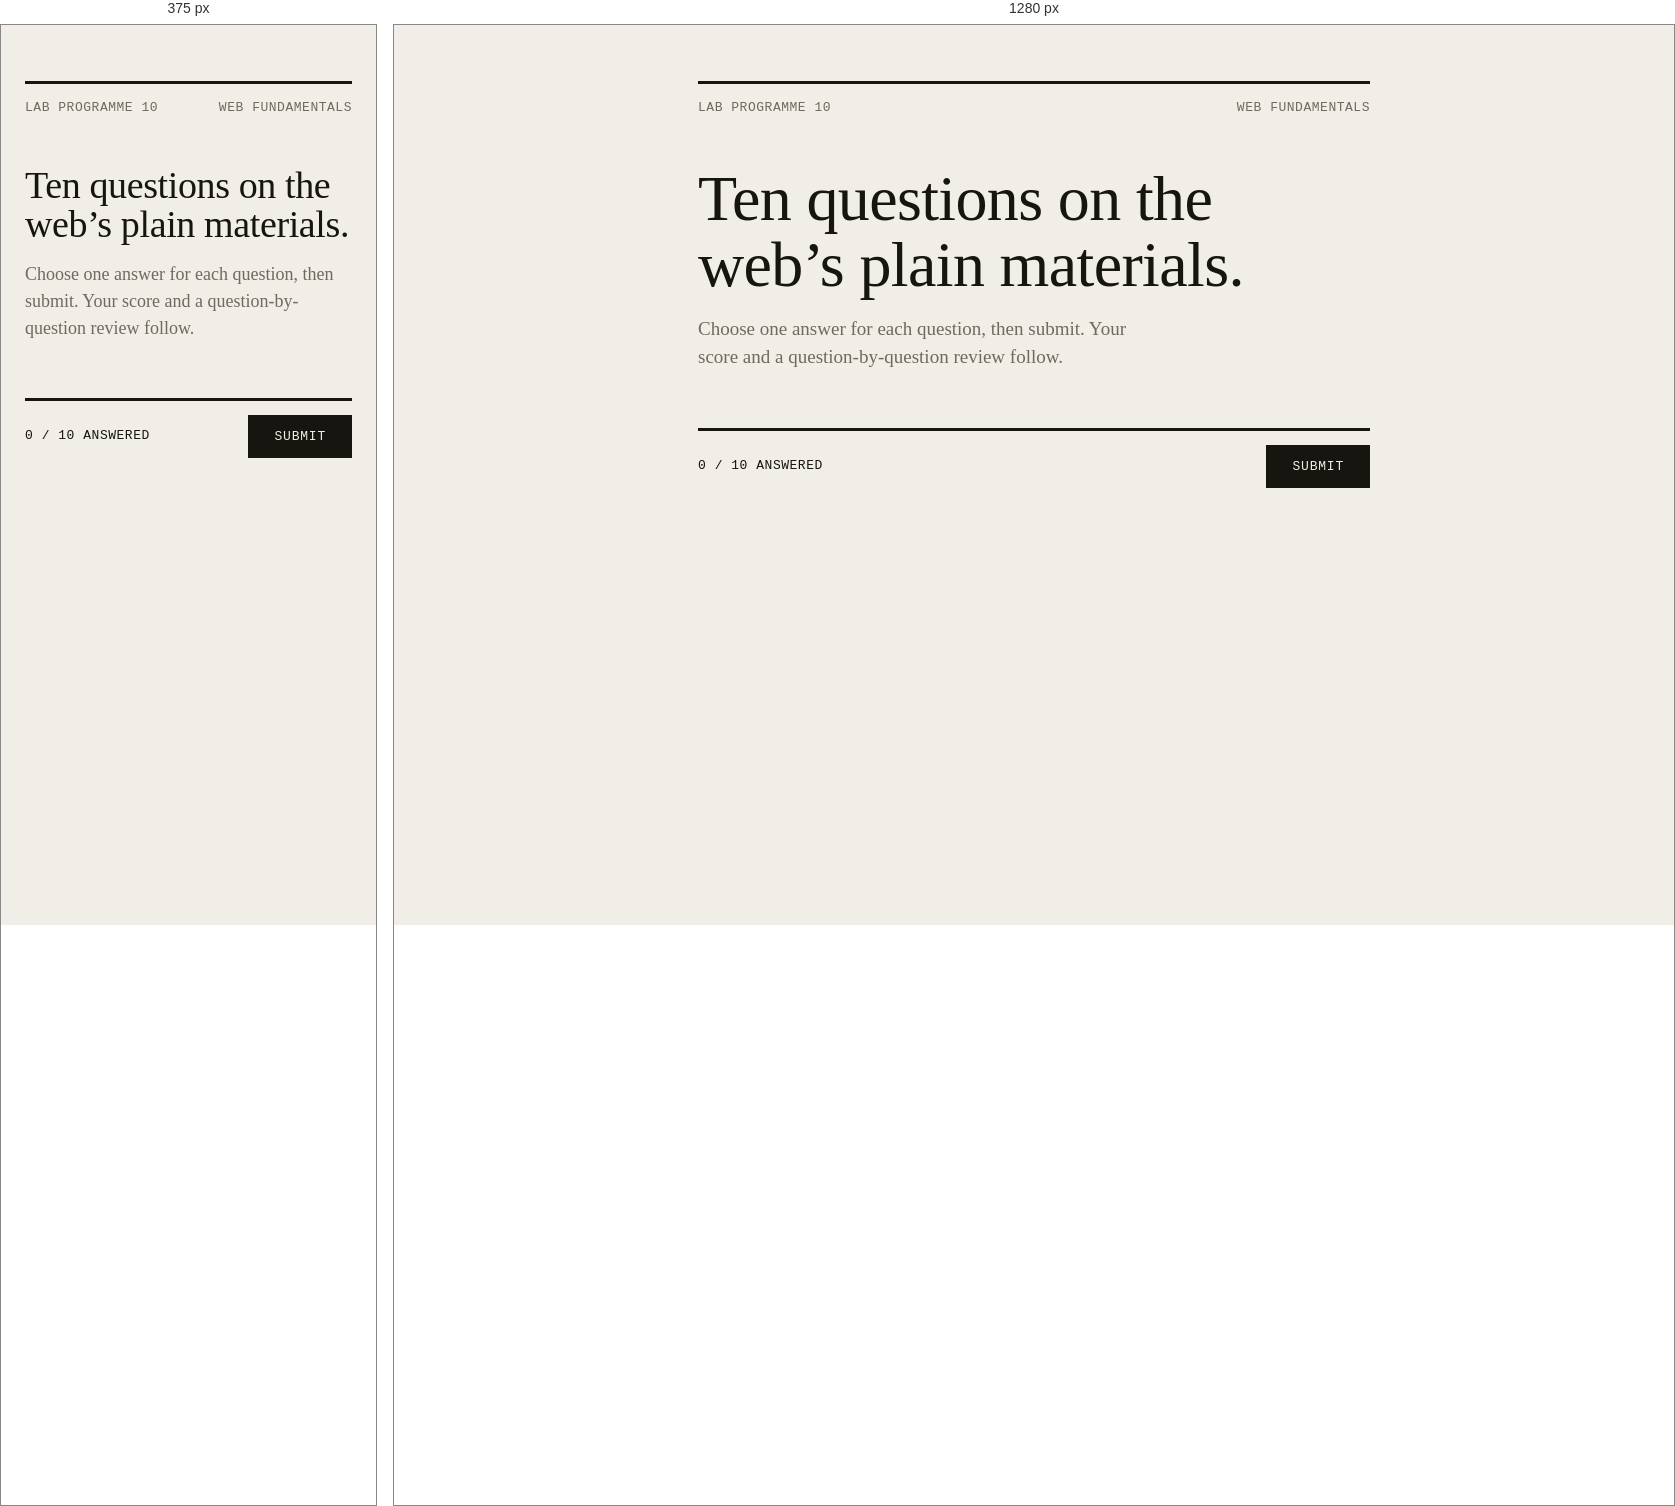
Rendered at 375 px and 1280 px, left to right.

<!-- file: index.html -->
<!DOCTYPE html>
<html lang="en">

<head>
  <meta charset="utf-8">
  <meta name="viewport" content="width=device-width, initial-scale=1, viewport-fit=cover">
  <title>Web Fundamentals Quiz</title>
  <link rel="stylesheet"
    href="https://fonts.googleapis.com/css2?family=Newsreader:opsz,wght@6..72,400;6..72,600&family=DM+Mono:wght@400;500&display=swap">
  <style>
    :root {
      --paper: #f1eee7;
      --ink: #16150f;
      --mute: #6d6a5f;
      --rule: #c9c4b6;
      --accent: #b3331d;
      --ok: #2f5d3a;
      box-sizing: border-box;
      padding-top: env(safe-area-inset-top, 0px);
      padding-bottom: env(safe-area-inset-bottom, 0px);
    }

    @media (prefers-color-scheme:dark) {
      :root:not([data-theme="light"]) {
        --paper: #14130f;
        --ink: #ebe7da;
        --mute: #9a9585;
        --rule: #3a372e;
        --accent: #e0654d;
        --ok: #7fb48a;
        color-scheme: dark
      }
    }

    :root[data-theme="dark"] {
      --paper: #14130f;
      --ink: #ebe7da;
      --mute: #9a9585;
      --rule: #3a372e;
      --accent: #e0654d;
      --ok: #7fb48a;
      color-scheme: dark
    }

    html {
      scroll-padding-top: env(safe-area-inset-top, 0px)
    }

    * {
      box-sizing: border-box
    }

    body {
      margin: 0;
      background: var(--paper);
      color: var(--ink);
      font-family: "Newsreader", Georgia, "Times New Roman", serif;
      font-size: 19px;
      line-height: 1.5
    }

    .mono {
      font-family: "DM Mono", ui-monospace, Menlo, Consolas, monospace;
      font-size: 13px;
      letter-spacing: .04em;
      text-transform: uppercase
    }

    main {
      max-width: 720px;
      margin: 0 auto;
      padding: 56px 24px 96px
    }

    header {
      border-top: 3px solid var(--ink);
      padding-top: 14px;
      display: flex;
      justify-content: space-between;
      gap: 16px;
      color: var(--mute)
    }

    h1 {
      font-weight: 400;
      font-size: clamp(38px, 8vw, 64px);
      line-height: 1.04;
      margin: 48px 0 16px;
      letter-spacing: -.01em
    }

    .lede {
      color: var(--mute);
      margin: 0 0 56px;
      max-width: 46ch
    }

    .q {
      border-top: 1px solid var(--rule);
      padding: 28px 0 8px
    }

    .q h2 {
      font-weight: 600;
      font-size: 21px;
      line-height: 1.35;
      margin: 0 0 18px;
      display: grid;
      grid-template-columns: 44px 1fr
    }

    .q h2 .mono {
      color: var(--mute);
      padding-top: 5px
    }

    .opts {
      margin: 0 0 20px 44px;
      padding: 0;
      border: 0
    }

    .opt {
      display: grid;
      grid-template-columns: 32px 1fr;
      padding: 9px 0;
      cursor: pointer;
      border-bottom: 1px solid transparent
    }

    .opt input {
      position: absolute;
      opacity: 0;
      pointer-events: none
    }

    .opt .k {
      font-family: "DM Mono", monospace;
      font-size: 13px;
      color: var(--mute);
      padding-top: 5px
    }

    .opt span.t {
      border-bottom: 1px solid transparent
    }

    .opt:hover span.t {
      border-bottom-color: var(--mute)
    }

    .opt input:checked~.t {
      border-bottom: 2px solid var(--ink);
      font-weight: 600
    }

    .opt input:checked~.k {
      color: var(--ink)
    }

    .opt input:focus-visible~.t {
      outline: 2px solid var(--accent);
      outline-offset: 3px
    }

    .bar {
      position: sticky;
      bottom: 0;
      background: var(--paper);
      border-top: 3px solid var(--ink);
      padding: 14px 0 calc(14px + env(safe-area-inset-bottom, 0px));
      margin-top: 32px;
      display: flex;
      justify-content: space-between;
      align-items: center;
      gap: 16px
    }

    button {
      font-family: "DM Mono", ui-monospace, monospace;
      font-size: 13px;
      letter-spacing: .06em;
      text-transform: uppercase;
      background: var(--ink);
      color: var(--paper);
      border: 0;
      border-radius: 0;
      padding: 14px 26px;
      cursor: pointer
    }

    button:hover {
      background: var(--accent);
      color: #fff
    }

    button:disabled {
      background: transparent;
      color: var(--mute);
      border: 1px solid var(--rule);
      cursor: not-allowed
    }

    button.ghost {
      background: transparent;
      color: var(--ink);
      border: 1px solid var(--ink)
    }

    button.ghost:hover {
      background: var(--ink);
      color: var(--paper)
    }

    .msg {
      color: var(--accent);
      min-height: 1.4em
    }

    .score {
      display: flex;
      align-items: baseline;
      gap: 18px;
      border-top: 3px solid var(--ink);
      padding-top: 24px;
      margin-top: 40px
    }

    .score .n {
      font-size: clamp(96px, 24vw, 168px);
      line-height: .9;
      font-weight: 400;
      letter-spacing: -.03em
    }

    .score .d {
      font-size: clamp(28px, 6vw, 44px);
      color: var(--mute)
    }

    .verdict {
      font-size: 24px;
      margin: 8px 0 8px
    }

    .tally {
      display: flex;
      gap: 32px;
      color: var(--mute);
      margin: 20px 0 48px;
      flex-wrap: wrap
    }

    .tally b {
      color: var(--ink);
      font-weight: 500
    }

    .r {
      border-top: 1px solid var(--rule);
      padding: 22px 0
    }

    .r .head {
      display: grid;
      grid-template-columns: 44px 1fr;
      margin-bottom: 8px
    }

    .r .head p {
      margin: 0;
      font-weight: 600
    }

    .r .row {
      margin-left: 44px;
      display: grid;
      grid-template-columns: 120px 1fr;
      gap: 4px 12px;
      padding: 3px 0
    }

    .r .row .mono {
      color: var(--mute);
      padding-top: 4px
    }

    .good {
      color: var(--ok)
    }

    .bad {
      color: var(--accent)
    }

    .bad .t {
      text-decoration: line-through;
      text-decoration-thickness: 1px
    }

    .note {
      margin: 10px 0 0 44px;
      color: var(--mute);
      font-size: 17px
    }

    .hide {
      display: none
    }

    @media (max-width:520px) {
      body {
        font-size: 18px
      }

      .opts,
      .note,
      .r .row {
        margin-left: 0
      }

      .q h2,
      .r .head {
        grid-template-columns: 34px 1fr
      }

      .r .row {
        grid-template-columns: 1fr
      }
    }
  </style>
</head>

<body>
  <main>
    <header class="mono"><span>Lab Programme 10</span><span>Web Fundamentals</span></header>
    <h1>Ten questions on the web’s plain materials.</h1>
    <p class="lede">Choose one answer for each question, then submit. Your score and a question-by-question review
      follow.</p>

    <section id="quiz">
      <form id="form" novalidate></form>
      <div class="bar">
        <span class="mono" id="count">0 / 10 answered</span>
        <span class="msg mono" id="msg" role="status"></span>
        <button id="submit" type="button">Submit</button>
      </div>
    </section>

    <section id="result" class="hide" aria-live="polite"></section>
  </main>

  <script>
    const QUESTIONS = [
      { q: "Which HTML element holds the primary navigation links of a page?", o: ["<menu>", "<nav>", "<aside>", "<links>"], a: 1, n: "<nav> is the semantic landmark for major navigation blocks." },
      { q: "Which CSS property makes a container a flex container?", o: ["flex: 1", "align-items: center", "display: flex", "position: flex"], a: 2, n: "Flexbox begins with display: flex on the parent." },
      { q: "What does the CSS rule @media (max-width: 600px) target?", o: ["Screens at least 600px wide", "Screens 600px wide or narrower", "Only printers", "Only 600px-tall screens"], a: 1, n: "max-width applies the rules up to and including that width." },
      { q: "Which keyword declares a variable that cannot be reassigned in JavaScript?", o: ["var", "let", "const", "static"], a: 2, n: "const prevents reassignment of the binding." },
      { q: "What does document.querySelector('.item') return?", o: ["Every element with class item", "The first matching element, or null", "An array of strings", "The class name"], a: 1, n: "querySelectorAll returns all matches; querySelector returns the first." },
      { q: "Which method adds an element to the end of an array?", o: ["push()", "pop()", "shift()", "concat()"], a: 0, n: "push() appends and returns the new length." },
      { q: "What does the expression typeof null evaluate to?", o: ["\"null\"", "\"undefined\"", "\"object\"", "\"number\""], a: 2, n: "A long-standing quirk of the language." },
      { q: "Which function runs code repeatedly at a fixed interval?", o: ["setTimeout()", "setInterval()", "requestIdle()", "repeat()"], a: 1, n: "setInterval repeats until clearInterval is called." },
      { q: "Which operator compares both value and type?", o: ["==", "=", "===", "=>"], a: 2, n: "=== performs strict equality without type coercion." },
      { q: "Which HTTP status code means the resource was not found?", o: ["200", "301", "403", "404"], a: 3, n: "404 Not Found; 403 is forbidden, 301 a permanent redirect." }
    ];
    const L = ["A", "B", "C", "D"];
    const form = document.getElementById("form");
    const count = document.getElementById("count");
    const msg = document.getElementById("msg");
    const esc = s => s.replace(/[&<>"]/g, c => ({ "&": "&amp;", "<": "&lt;", ">": "&gt;", '"': "&quot;" }[c]));
    const pad = n => String(n).padStart(2, "0");

    function render() {
      form.innerHTML = QUESTIONS.map((x, i) => `
    <fieldset class="q" style="border-left:0;border-right:0;border-bottom:0;margin:0;padding-inline:0;min-inline-size:0">
      <legend class="hide">Question ${i + 1}</legend>
      <h2><span class="mono">${pad(i + 1)}</span><span>${esc(x.q)}</span></h2>
      <div class="opts">${x.o.map((t, j) => `
        <label class="opt"><input type="radio" name="q${i}" value="${j}"><span class="k">${L[j]}</span><span class="t">${esc(t)}</span></label>`).join("")}
      </div>
    </fieldset>`).join("");
      update();
    }
    function answers() {
      return QUESTIONS.map((_, i) => { const c = form.querySelector(`input[name=q${i}]:checked`); return c ? +c.value : null });
    }
    function update() {
      const n = answers().filter(v => v !== null).length;
      count.textContent = `${n} / ${QUESTIONS.length} answered`;
      if (n === QUESTIONS.length) msg.textContent = "";
    }
    form.addEventListener("change", update);

    document.getElementById("submit").addEventListener("click", () => {
      const ans = answers();
      const first = ans.indexOf(null);
      if (first !== -1) {
        const left = ans.filter(v => v === null).length;
        msg.textContent = `${left} unanswered`;
        form.querySelectorAll(".q")[first].scrollIntoView({ behavior: "smooth", block: "center" });
        return;
      }
      showResult(ans);
    });

    function showResult(ans) {
      const total = QUESTIONS.length;
      const score = ans.reduce((s, v, i) => s + (v === QUESTIONS[i].a ? 1 : 0), 0);
      const pct = Math.round(score / total * 100);
      const verdict = pct === 100 ? "Flawless." : pct >= 80 ? "Strong result." : pct >= 60 ? "A solid pass." : pct >= 40 ? "Needs revision." : "Start from the basics again.";
      const review = QUESTIONS.map((x, i) => {
        const ok = ans[i] === x.a;
        return `<div class="r">
      <div class="head"><span class="mono ${ok ? "good" : "bad"}">${pad(i + 1)}</span><p>${esc(x.q)}</p></div>
      <div class="row ${ok ? "good" : "bad"}"><span class="mono">${ok ? "Correct" : "Your answer"}</span><span class="t">${L[ans[i]]}. ${esc(x.o[ans[i]])}</span></div>
      ${ok ? "" : `<div class="row good"><span class="mono">Correct answer</span><span>${L[x.a]}. ${esc(x.o[x.a])}</span></div>`}
      <p class="note">${esc(x.n)}</p>
    </div>`}).join("");
      const res = document.getElementById("result");
      res.innerHTML = `
    <div class="mono" style="color:var(--mute);margin-top:40px">Result</div>
    <div class="score"><span class="n">${score}</span><span class="d">/ ${total}</span></div>
    <p class="verdict">${verdict}</p>
    <div class="tally mono"><span>Correct <b>${score}</b></span><span>Incorrect <b>${total - score}</b></span><span>Score <b>${pct}%</b></span></div>
    ${review}
    <div class="bar" style="position:static"><span></span><button id="retry" type="button" class="ghost">Retake quiz</button></div>`;
      document.getElementById("quiz").classList.add("hide");
      res.classList.remove("hide");
      window.scrollTo({ top: 0 });
      document.getElementById("retry").onclick = () => {
        res.classList.add("hide"); document.getElementById("quiz").classList.remove("hide");
        msg.textContent = ""; render(); window.scrollTo({ top: 0 });
      };
    }
    render();
  </script>
</body>

</html>